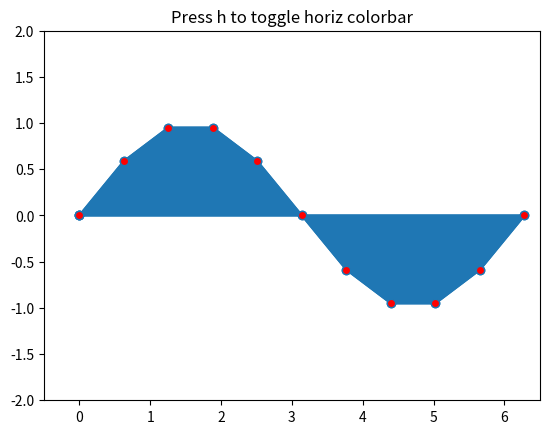

Here is the Python script that generated this plot:
"""
===========
Poly Editor
===========

This is an example to show how to build cross-GUI applications using
Matplotlib event handling to interact with objects on the canvas.

.. note::
    This example exercises the interactive capabilities of Matplotlib, and this
    will not appear in the static documentation. Please run this code on your
    machine to see the interactivity.

    You can copy and paste individual parts, or download the entire example
    using the link at the bottom of the page.
"""

import numpy as np

from matplotlib.artist import Artist
from matplotlib.lines import Line2D


def dist_point_to_segment(p, s0, s1):
    """
    Get the distance from the point *p* to the segment (*s0*, *s1*), where
    *p*, *s0*, *s1* are ``[x, y]`` arrays.
    """
    s01 = s1 - s0
    s0p = p - s0
    if (s01 == 0).all():
        return np.hypot(*s0p)
    # Project onto segment, without going past segment ends.
    p1 = s0 + np.clip((s0p @ s01) / (s01 @ s01), 0, 1) * s01
    return np.hypot(*(p - p1))


class PolygonInteractor:
    """
    A polygon editor.

    Key-bindings

      't' toggle vertex markers on and off.  When vertex markers are on,
          you can move them, delete them

      'd' delete the vertex under point

      'i' insert a vertex at point.  You must be within epsilon of the
          line connecting two existing vertices

    """

    showverts = True
    epsilon = 5  # max pixel distance to count as a vertex hit

    def __init__(self, ax, poly):
        if poly.figure is None:
            raise RuntimeError('You must first add the polygon to a figure '
                               'or canvas before defining the interactor')
        self.ax = ax
        print("poly= ",poly)
        canvas = poly.figure.canvas
        print("canvas= ",canvas)
        self.poly = poly

        x, y = zip(*self.poly.xy)
        self.line = Line2D(x, y,
                           marker='o', markerfacecolor='r',
                           animated=True)
        self.ax.add_line(self.line)

        # cb = poly.figure.colorbar(self.line)

        # self.cid = self.poly.add_callback(self.poly_changed)
        # self._ind = None  # the active vert

        canvas.mpl_connect('draw_event', self.on_draw)
        # canvas.mpl_connect('button_press_event', self.on_button_press)
        canvas.mpl_connect('key_press_event', self.on_key_press)
        # canvas.mpl_connect('button_release_event', self.on_button_release)
        # canvas.mpl_connect('motion_notify_event', self.on_mouse_move)
        self.canvas = canvas

    def on_draw(self, event):
        self.background = self.canvas.copy_from_bbox(self.ax.bbox)
        # self.ax.draw_artist(self.poly)
        self.ax.draw_artist(self.line)
        # do not need to blit here, this will fire before the screen is
        # updated

    def on_key_press(self, event):
        """Callback for key presses."""
        print("got key= ",event.key)
        if not event.inaxes:
            return
        if event.key == 'h':
            pass
        elif event.key == 'v':
            pass

        if self.line.stale:
            self.canvas.draw_idle()

if __name__ == '__main__':
    import matplotlib.pyplot as plt

    from matplotlib.patches import Polygon
    # from matplotlib.patches import Circle

    # theta = np.arange(0, 2*np.pi, 0.1)
    tdel = 2*np.pi / 10
    theta = np.arange(0, 2*np.pi + 0.1, tdel)
    print("theta=",theta)
    r = 4.0
    r = 1.5
    r = 1.0

    # xs = r * np.cos(theta)
    # ys = r * np.sin(theta)
    xs = theta
    ys = np.sin(theta)

    poly = Polygon(np.column_stack([xs, ys]), animated=True)
    # circles = Circle(np.column_stack([xs, ys]), animated=True)
    # circles = Circle(np.column_stack([xs, ys]), animated=True)

    fig, ax = plt.subplots()
    ax.add_patch(poly)
    p = PolygonInteractor(ax, poly)

    ax.set_title('Press h to toggle horiz colorbar')
    ax.set_xlim((-0.5, 6.5))
    ax.set_ylim((-2, 2))
    plt.show()
